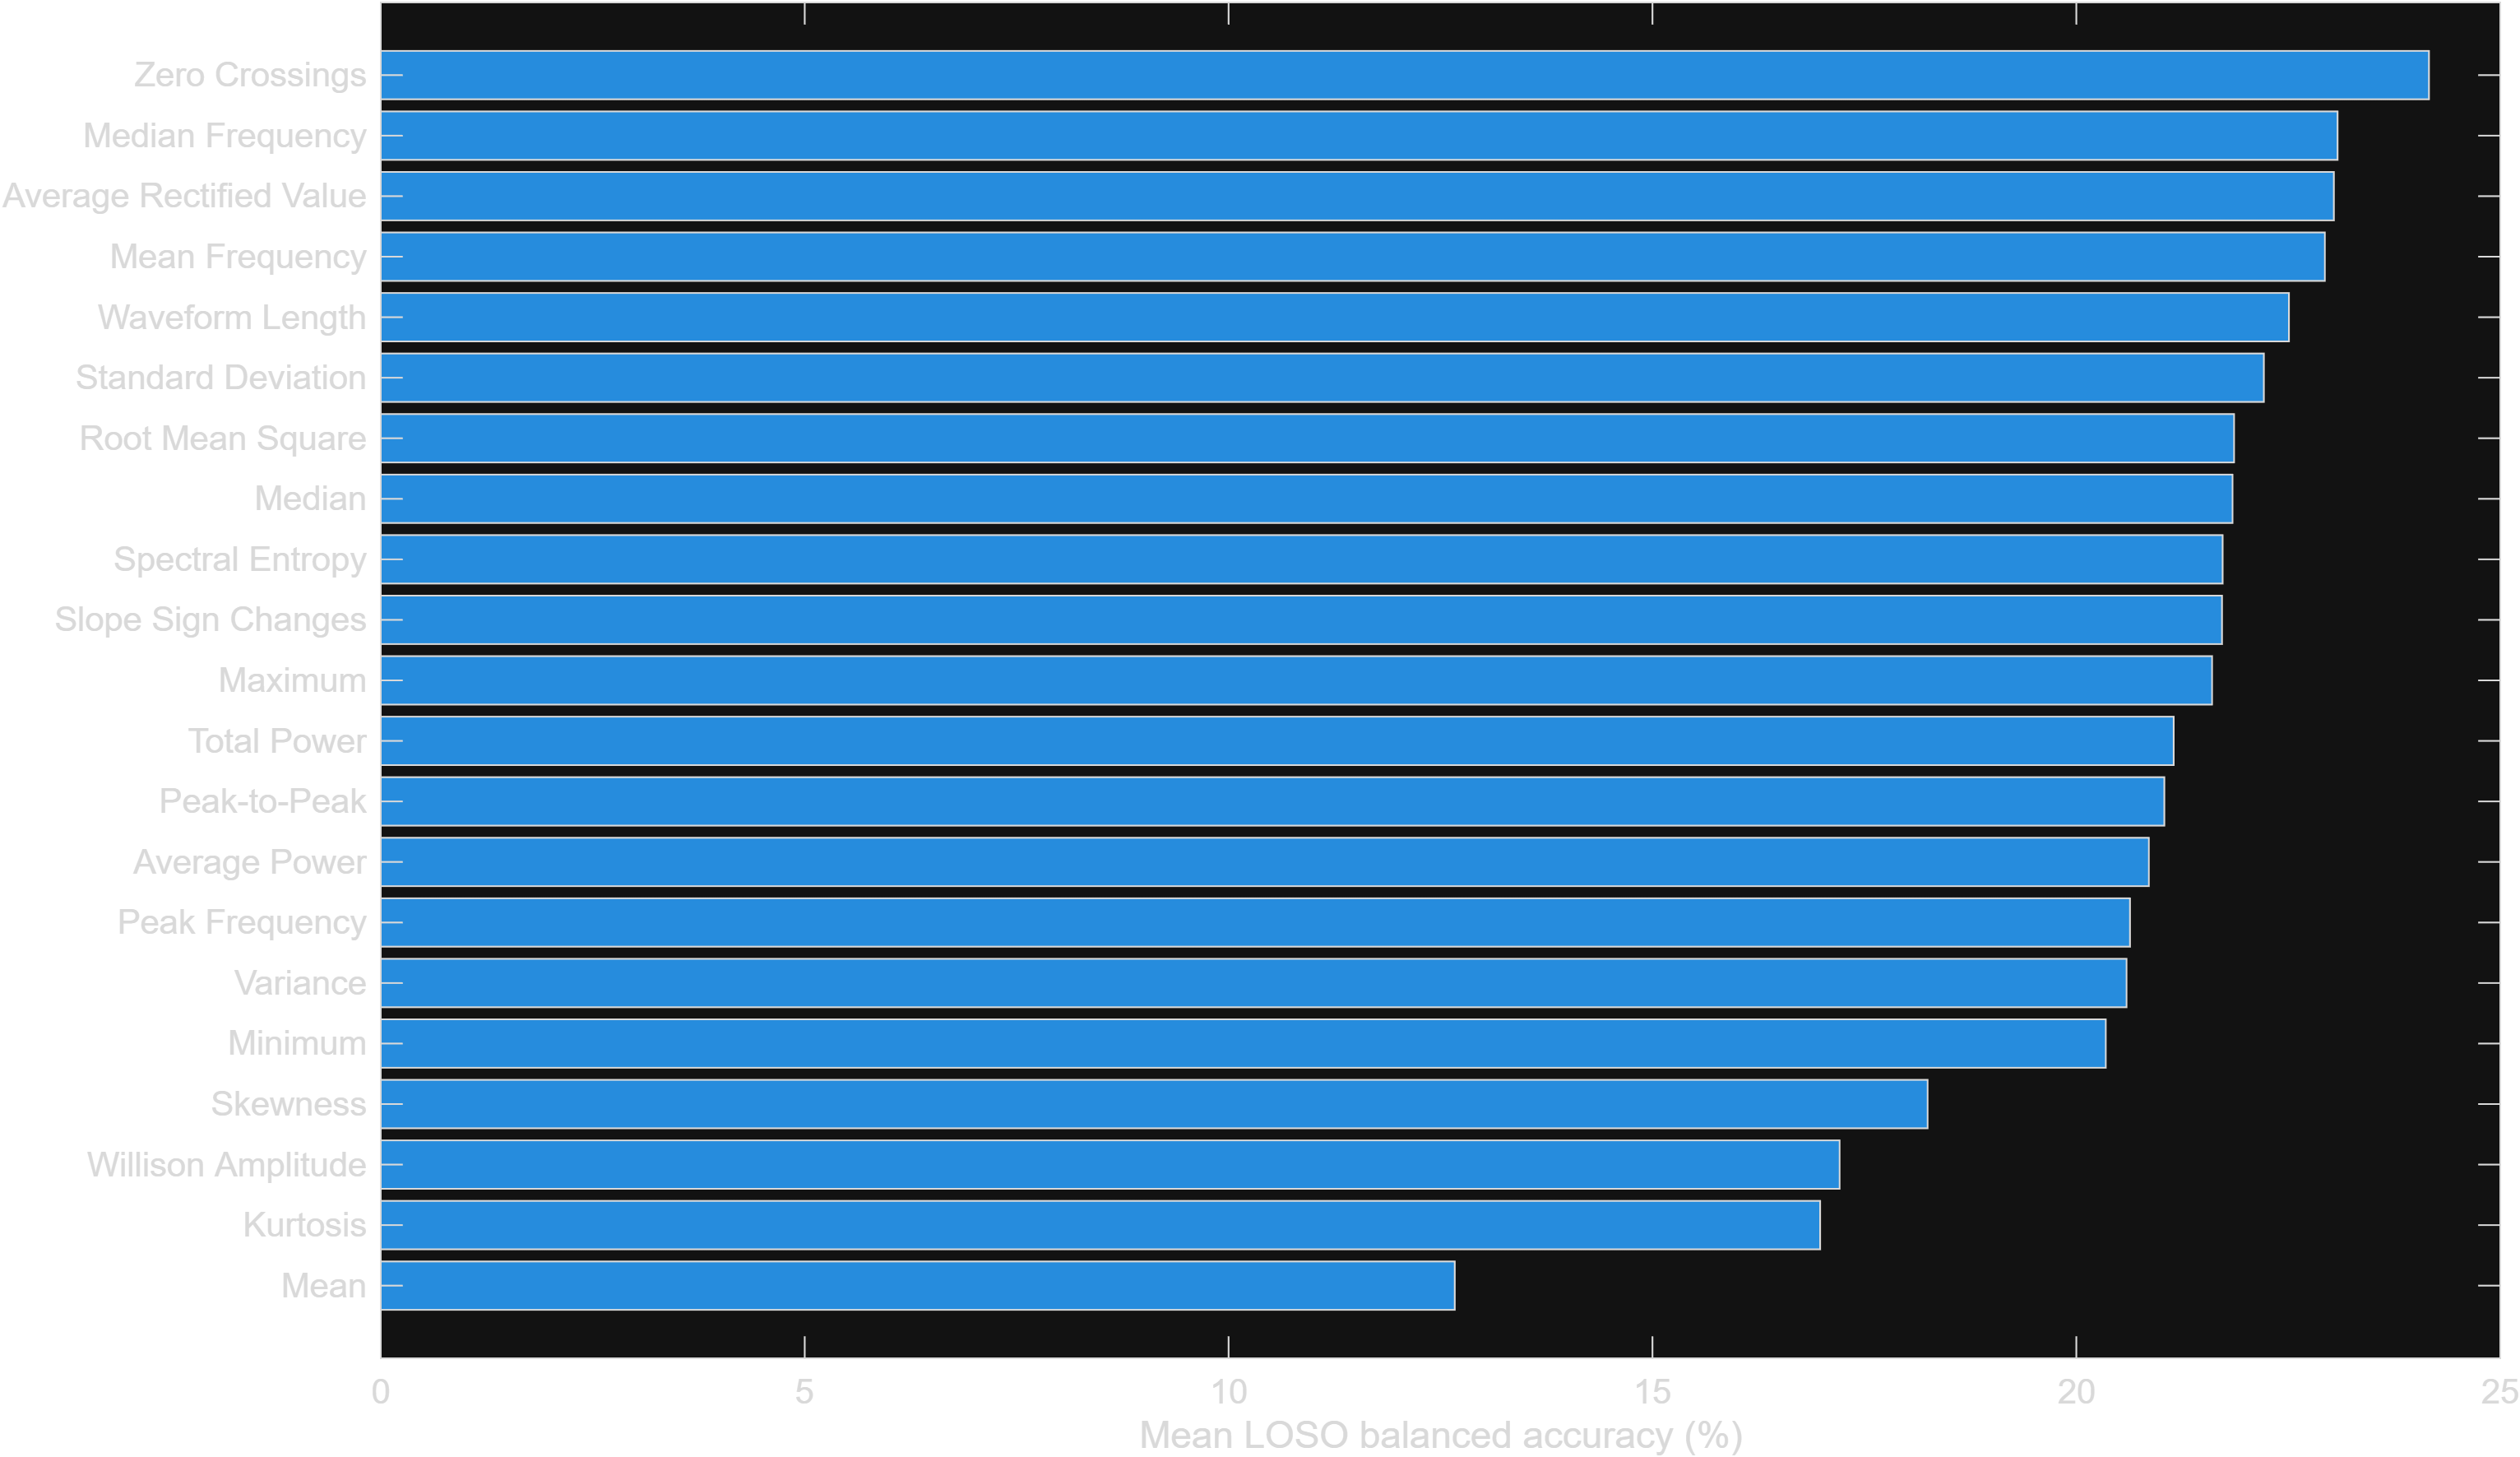

The data file committed next to this chart (first rows):
Rank, FeatureNumber, FeatureName, MeanBalancedAccuracyPercent
1, 6, Zero Crossings, 24.16
2, 18, Median Frequency, 23.08
3, 12, Average Rectified Value, 23.04
4, 17, Mean Frequency, 22.93
5, 1, Waveform Length, 22.51
6, 14, Standard Deviation, 22.21
7, 3, Root Mean Square, 21.86
8, 7, Median, 21.84
9, 21, Spectral Entropy, 21.73
10, 2, Slope Sign Changes, 21.72
11, 9, Maximum, 21.6
12, 16, Total Power, 21.15
13, 11, Peak-to-Peak, 21.04
14, 20, Average Power, 20.86
15, 19, Peak Frequency, 20.63
16, 13, Variance, 20.59
17, 10, Minimum, 20.35
18, 15, Skewness, 18.25
19, 5, Willison Amplitude, 17.21
20, 4, Kurtosis, 16.98
21, 8, Mean, 12.67
